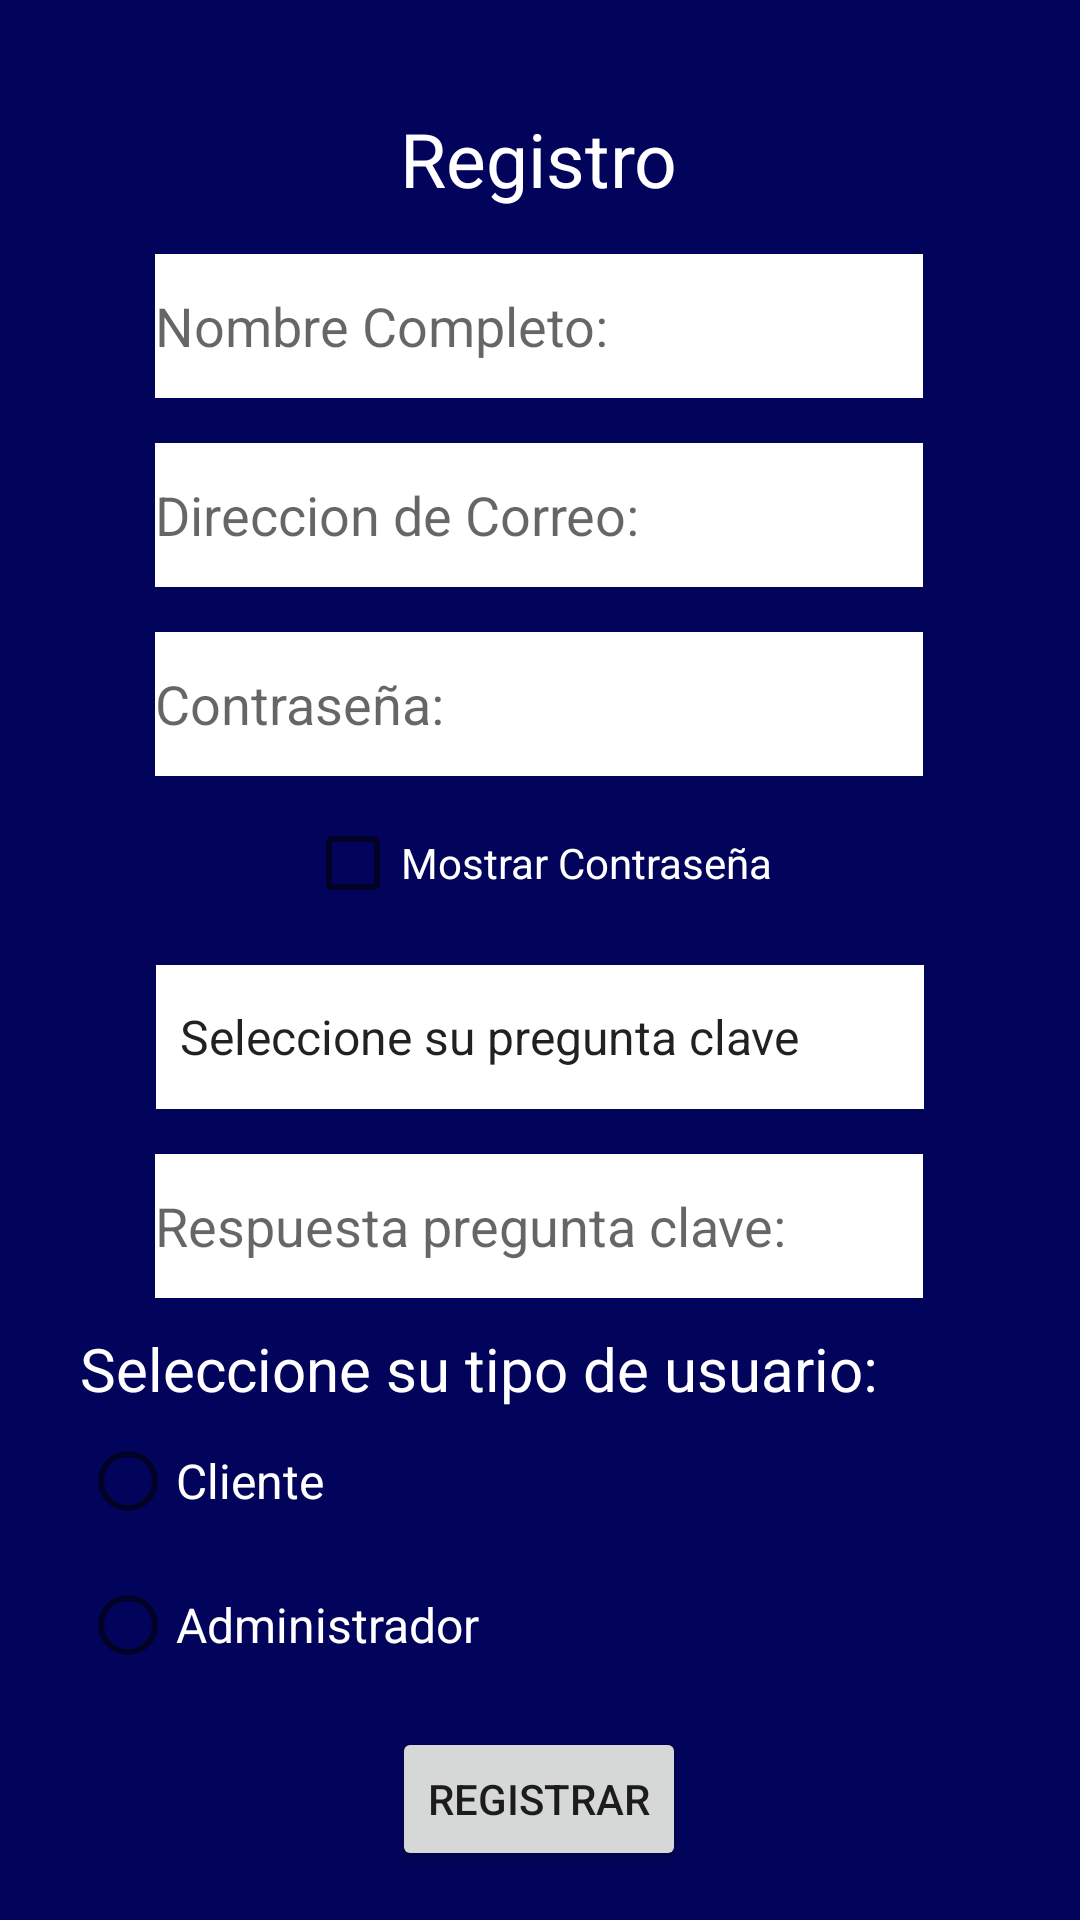

Android layout source for this screen:
<!-- AndroidManifest.xml: application theme Theme.Ardu_Security -->
<!-- res/layout/activity_register.xml -->
<?xml version="1.0" encoding="utf-8"?>
<ScrollView xmlns:android="http://schemas.android.com/apk/res/android"
    xmlns:app="http://schemas.android.com/apk/res-auto"
    xmlns:tools="http://schemas.android.com/tools"
    android:id="@+id/scrollReg"
    android:background="#02035b"
    android:layout_width="match_parent"
    android:layout_height="match_parent">

    <androidx.constraintlayout.widget.ConstraintLayout
        android:layout_width="match_parent"
        android:layout_height="wrap_content"
        android:padding="16dp"
        tools:context=".RegisterActivity">

        <TextView
            android:id="@+id/lblRegister"
            android:layout_width="wrap_content"
            android:layout_height="wrap_content"
            android:layout_marginTop="20dp"
            android:text="@string/headRegi"
            android:textColor="@color/white"
            android:textSize="25sp"
            app:layout_constraintEnd_toEndOf="parent"
            app:layout_constraintHorizontal_bias="0.498"
            app:layout_constraintStart_toStartOf="parent"
            app:layout_constraintTop_toTopOf="parent" />

        <EditText
            android:id="@+id/txtName"
            android:layout_width="256dp"
            android:layout_height="48dp"
            android:layout_marginTop="15dp"
            android:autofillHints="name"
            android:background="@color/white"
            android:ems="10"
            android:hint="@string/txtNam"
            android:inputType="text"
            android:visibility="visible"
            app:layout_constraintEnd_toEndOf="parent"
            app:layout_constraintHorizontal_bias="0.496"
            app:layout_constraintStart_toStartOf="parent"
            app:layout_constraintTop_toBottomOf="@+id/lblRegister" />

        <EditText
            android:id="@+id/txtEmailReg"
            android:layout_width="256dp"
            android:layout_height="48dp"
            android:layout_marginTop="15dp"
            android:autofillHints="emailAddress"
            android:background="@color/white"
            android:ems="10"
            android:hint="@string/txtEmail"
            android:inputType="textEmailAddress"
            android:visibility="visible"
            app:layout_constraintEnd_toEndOf="parent"
            app:layout_constraintHorizontal_bias="0.496"
            app:layout_constraintStart_toStartOf="parent"
            app:layout_constraintTop_toBottomOf="@+id/txtName" />

        <EditText
            android:id="@+id/txtPassReg"
            android:layout_width="256dp"
            android:layout_height="48dp"
            android:layout_marginTop="15dp"
            android:autofillHints="password"
            android:background="@color/white"
            android:ems="10"
            android:hint="@string/txtPass"
            android:inputType="textPassword"
            app:layout_constraintEnd_toEndOf="parent"
            app:layout_constraintHorizontal_bias="0.496"
            app:layout_constraintStart_toStartOf="parent"
            app:layout_constraintTop_toBottomOf="@+id/txtEmailReg" />

        <CheckBox
            android:id="@+id/chbPassReg"
            android:layout_width="wrap_content"
            android:layout_height="wrap_content"
            android:layout_marginTop="5dp"
            android:text="@string/chbPass"
            android:textColor="@color/white"
            android:textSize="14sp"
            android:visibility="visible"
            app:layout_constraintEnd_toEndOf="parent"
            app:layout_constraintHorizontal_bias="0.498"
            app:layout_constraintStart_toStartOf="parent"
            app:layout_constraintTop_toBottomOf="@+id/txtPassReg" />

        <Spinner
            android:id="@+id/spSafQuKyReg"
            android:layout_width="256dp"
            android:layout_height="48dp"
            android:layout_marginTop="10dp"
            android:background="@color/white"
            android:dropDownWidth="wrap_content"
            android:entries="@array/lstSavQues"
            android:spinnerMode="dropdown"
            app:layout_constraintEnd_toEndOf="parent"
            app:layout_constraintStart_toStartOf="parent"
            app:layout_constraintTop_toBottomOf="@+id/chbPassReg" />

        <EditText
            android:id="@+id/txtRespQues"
            android:layout_width="256dp"
            android:layout_height="48dp"
            android:layout_marginTop="15dp"
            android:autofillHints="name"
            android:background="@color/white"
            android:ems="10"
            android:hint="@string/txtRespQues"
            android:inputType="text"
            android:visibility="visible"
            app:layout_constraintEnd_toEndOf="parent"
            app:layout_constraintHorizontal_bias="0.496"
            app:layout_constraintStart_toStartOf="parent"
            app:layout_constraintTop_toBottomOf="@+id/spSafQuKyReg" />

        <RadioGroup
            android:id="@+id/rbgSelTipUser"
            android:layout_width="307dp"
            android:layout_height="wrap_content"
            android:layout_marginTop="10dp"
            android:visibility="visible"
            app:layout_constraintEnd_toEndOf="parent"
            app:layout_constraintStart_toStartOf="parent"
            app:layout_constraintTop_toBottomOf="@+id/txtRespQues">

            <TextView
                android:id="@+id/lblTipUser"
                android:layout_width="wrap_content"
                android:layout_height="wrap_content"
                android:text="@string/lblTipUser"
                android:textColor="@color/white"
                android:textSize="20sp"
                app:layout_constraintEnd_toEndOf="parent"
                app:layout_constraintHorizontal_bias="0.498" />

            <RadioButton
                android:id="@+id/rbTipUsCli"
                android:layout_width="match_parent"
                android:layout_height="wrap_content"
                android:text="@string/rbUserGen"
                android:textColor="@color/white"
                android:textSize="16sp"
                android:visibility="visible" />

            <RadioButton
                android:id="@+id/rbTipUsAdmin"
                android:layout_width="match_parent"
                android:layout_height="wrap_content"
                android:text="@string/rbUserAdmin"
                android:textColor="@color/white"
                android:textSize="16sp"
                android:visibility="visible" />
        </RadioGroup>

        <EditText
            android:id="@+id/txtTel"
            android:layout_width="256dp"
            android:layout_height="48dp"
            android:layout_marginTop="10dp"
            android:autofillHints="phone"
            android:background="@color/white"
            android:ems="10"
            android:hint="@string/txtPhone"
            android:inputType="phone"
            android:visibility="gone"
            app:layout_constraintEnd_toEndOf="parent"
            app:layout_constraintHorizontal_bias="0.496"
            app:layout_constraintStart_toStartOf="parent"
            app:layout_constraintTop_toBottomOf="@+id/rbgSelTipUser" />

        <EditText
            android:id="@+id/txtSisNam"
            android:layout_width="256dp"
            android:layout_height="48dp"
            android:layout_marginTop="15dp"
            android:autofillHints="name"
            android:background="@color/white"
            android:ems="10"
            android:hint="@string/txtSysNam"
            android:inputType="text"
            android:visibility="gone"
            app:layout_constraintEnd_toEndOf="parent"
            app:layout_constraintHorizontal_bias="0.496"
            app:layout_constraintStart_toStartOf="parent"
            app:layout_constraintTop_toBottomOf="@+id/txtTel" />

        <Button
            android:id="@+id/btnRegister"
            android:layout_width="wrap_content"
            android:layout_height="wrap_content"
            android:layout_marginTop="10dp"
            android:text="@string/btnReg"
            android:textSize="14sp"
            app:layout_constraintEnd_toEndOf="parent"
            app:layout_constraintHorizontal_bias="0.498"
            app:layout_constraintStart_toStartOf="parent"
            app:layout_constraintTop_toBottomOf="@+id/txtSisNam" />

    </androidx.constraintlayout.widget.ConstraintLayout>
</ScrollView>
<!-- resources referenced by this layout -->
<resources>
  <string-array name="lstSavQues">
          <item>Seleccione su pregunta clave</item>
      </string-array>
  <string name="btnReg">Registrar</string>
  <string name="chbPass">Mostrar Contraseña</string>
  <string name="headRegi">Registro</string>
  <string name="lblTipUser">Seleccione su tipo de usuario:</string>
  <string name="rbUserAdmin">Administrador</string>
  <string name="rbUserGen">Cliente</string>
  <string name="txtEmail">Direccion de Correo:</string>
  <string name="txtNam">Nombre Completo:</string>
  <string name="txtPass">Contraseña:</string>
  <string name="txtPhone">Numero Telefonico:</string>
  <string name="txtRespQues">Respuesta pregunta clave:</string>
  <string name="txtSysNam">Nombre del Sistema:</string>
  <style name="Theme.Ardu_Security" parent="Theme.MaterialComponents.DayNight.DarkActionBar">
          
          <item name="colorPrimary">@color/purple_500</item>
          <item name="colorPrimaryVariant">@color/purple_700</item>
          <item name="colorOnPrimary">@color/white</item>
          
          <item name="colorSecondary">@color/teal_200</item>
          <item name="colorSecondaryVariant">@color/teal_700</item>
          <item name="colorOnSecondary">@color/black</item>
          
          <item name="android:statusBarColor">?attr/colorPrimaryVariant</item>
          
      </style>
  <color name="purple_500">#FF6200EE</color>
  <color name="purple_700">#FF3700B3</color>
  <color name="teal_200">#FF03DAC5</color>
  <color name="teal_700">#FF018786</color>
  <!-- not gathered from this repository: default colours our renderer supplied (Android Studio template values) -->
  <color name="black">#FF000000</color>
  <color name="white">#FFFFFFFF</color>
</resources>
